Run: headless pygame with SDL's dummy video driver; simulated clock (each Clock.tick advances the game by its frame time, no real sleeping); random seed 0; keys injected as events and as key.get_pressed() state; no mouse input.
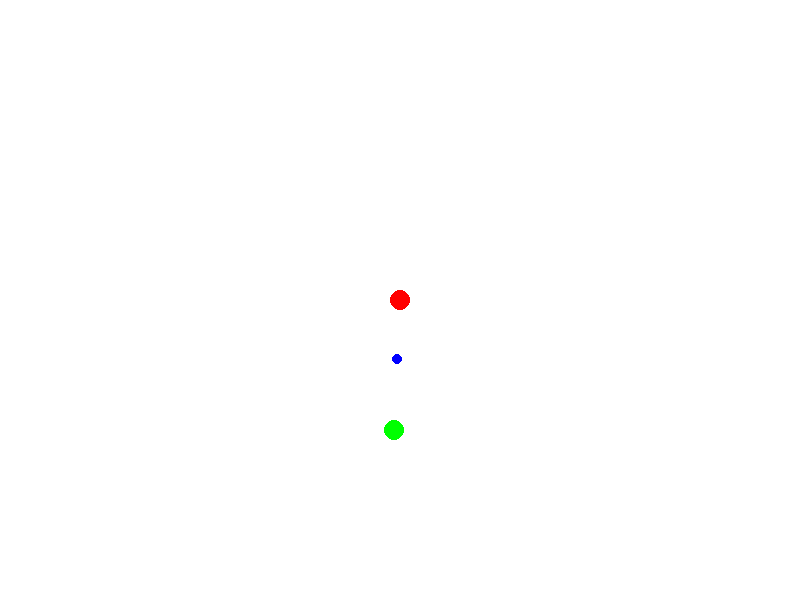
Frame 1 of 4 · flips 1–60 · no input
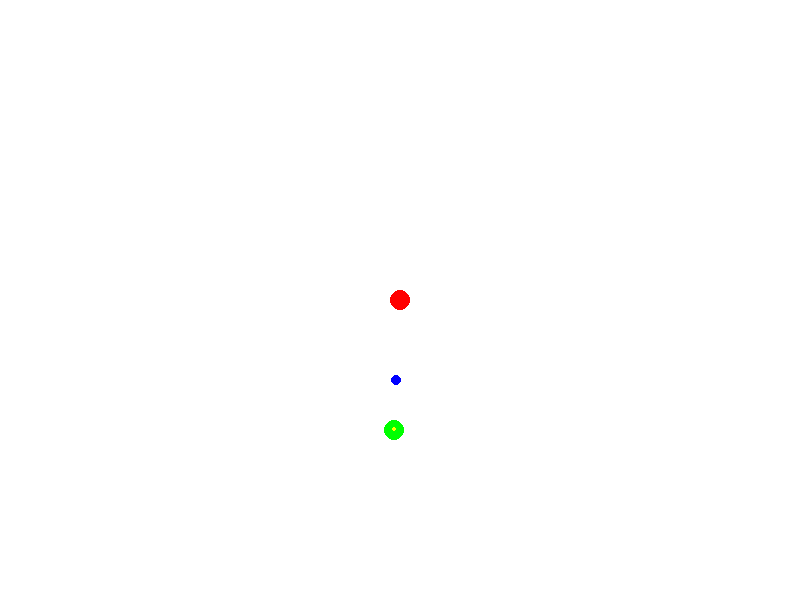
Frame 2 of 4 · flips 61–180 · tapped SPACE, RETURN · held RIGHT (→), D
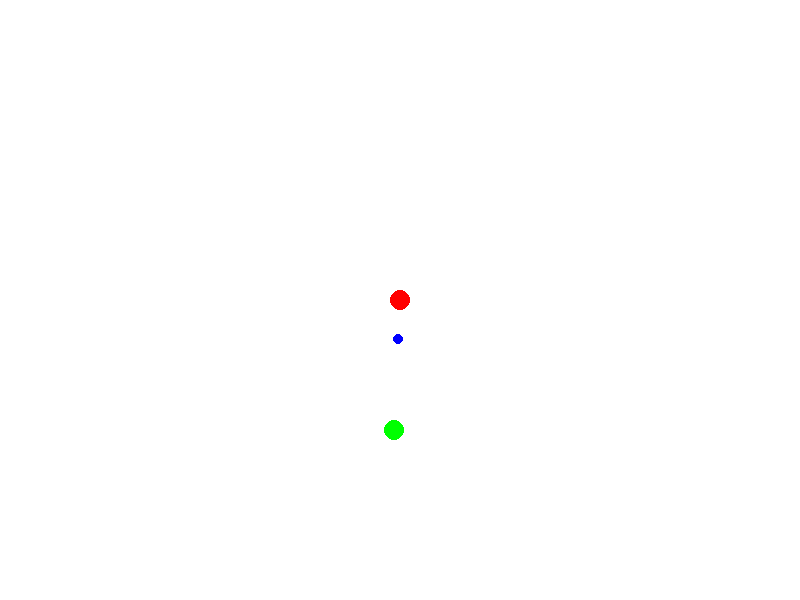
Frame 3 of 4 · flips 181–300 · held DOWN (↓), S
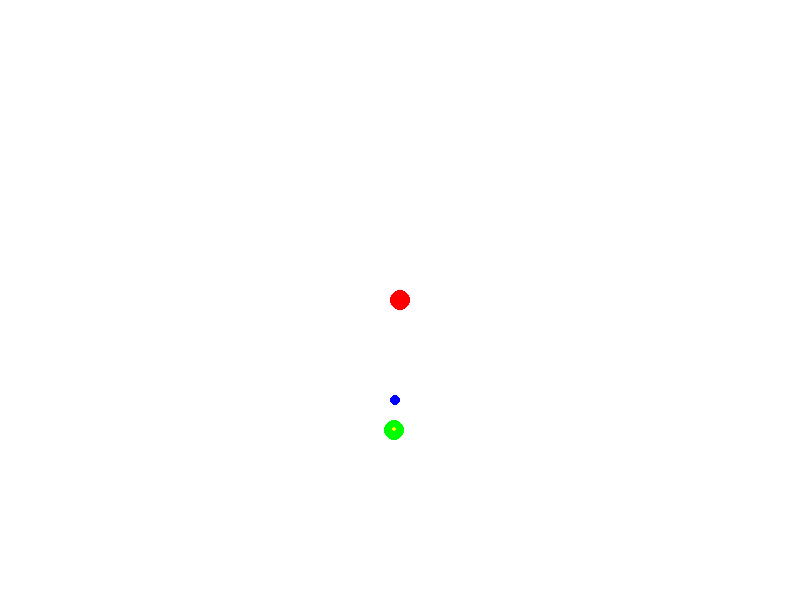
Frame 4 of 4 · flips 301–420 · held LEFT (←), A, UP (↑), W

The pygame program that drew these frames:

import pygame
import random

# initialize pygame
pygame.init()

# set up some constants
WIDTH, HEIGHT = 800, 600
HOME_COLOR = (255, 0, 0)  # red
FOOD_COLOR = (0, 255, 0)  # green
TRAIL_COLOR = (255, 255, 0)  # yellow
ANT_COLOR = (0, 0, 255)  # blue

# set up the display
screen = pygame.display.set_mode((WIDTH, HEIGHT))

# set up the home and food locations
home_x, home_y = WIDTH // 2, HEIGHT // 2
food_x, food_y = random.randint(0, WIDTH - 1), random.randint(0, HEIGHT - 1)

# set up the ant's initial position and state
ant_x, ant_y = home_x, home_y
has_food = False
trail = []

# game loop
while True:
    # handle events
    for event in pygame.event.get():
        if event.type == pygame.QUIT:
            pygame.quit()
            sys.exit()

    # move the ant
    if has_food:
        # move towards home
        dx = home_x - ant_x
        dy = home_y - ant_y
        distance = (dx ** 2 + dy ** 2) ** 0.5
        if distance > 1:
            ant_x += dx / distance
            ant_y += dy / distance
        else:
            has_food = False
            trail = []
    else:
        # move towards food
        dx = food_x - ant_x
        dy = food_y - ant_y
        distance = (dx ** 2 + dy ** 2) ** 0.5
        if distance > 1:
            ant_x += dx / distance
            ant_y += dy / distance
        else:
            has_food = True
            trail.append((ant_x, ant_y))

    # draw everything
    screen.fill((255, 255, 255))  # white background

    # draw home
    pygame.draw.circle(screen, HOME_COLOR, (home_x, home_y), 10)

    # draw food
    pygame.draw.circle(screen, FOOD_COLOR, (food_x, food_y), 10)

    # draw trail
    for x, y in trail:
        pygame.draw.circle(screen, TRAIL_COLOR, (int(x), int(y)), 2)

    # draw ant
    pygame.draw.circle(screen, ANT_COLOR, (int(ant_x), int(ant_y)), 5)

    # update the screen
    pygame.display.flip()
    pygame.time.Clock().tick(60)
